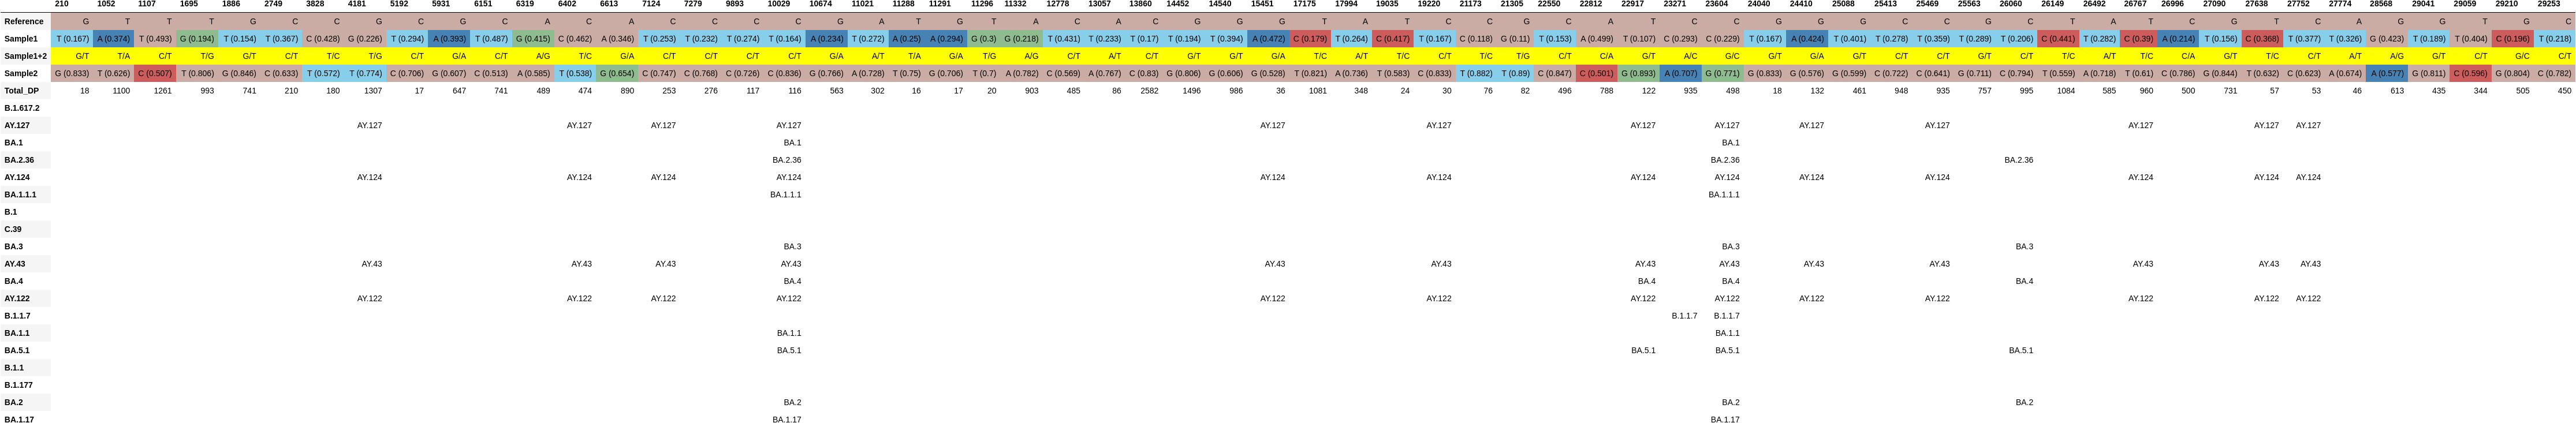

The file beside this chart, header and first rows:
, 210, 1052, 1107, 1695, 1886, 2749, 3828, 4181, 5192, 5931, 6151, 6319, 6402, 6613, 7124, 7279, 9893, 10029, 10674, 11021, 11288, 11291, 11296
Reference, G, T, T, T, G, C, C, G, C, G, C, A, C, A, C, C, C, C, G, A, T, G, T
Sample1, T (0.167), A (0.374), T (0.493), G (0.194), T (0.154), T (0.367), C (0.428), G (0.226), T (0.294), A (0.393), T (0.487), G (0.415), C (0.462), A (0.346), T (0.253), T (0.232), T (0.274), T (0.164), A (0.234), T (0.272), A (0.25), A (0.294), G (0.3)
Sample1+2, G/T, T/A, C/T, T/G, G/T, C/T, T/C, T/G, C/T, G/A, C/T, A/G, T/C, G/A, C/T, C/T, C/T, C/T, G/A, A/T, T/A, G/A, T/G
Sample2, G (0.833), T (0.626), C (0.507), T (0.806), G (0.846), C (0.633), T (0.572), T (0.774), C (0.706), G (0.607), C (0.513), A (0.585), T (0.538), G (0.654), C (0.747), C (0.768), C (0.726), C (0.836), G (0.766), A (0.728), T (0.75), G (0.706), T (0.7)
Total_DP, 18, 1100, 1261, 993, 741, 210, 180, 1307, 17, 647, 741, 489, 474, 890, 253, 276, 117, 116, 563, 302, 16, 17, 20
B.1.617.2, , , , , , , , , , , , , , , , , , , , , , , 
AY.127, , , , , , , , AY.127, , , , , AY.127, , AY.127, , , AY.127, , , , , 
BA.1, , , , , , , , , , , , , , , , , , BA.1, , , , , 
BA.2.36, , , , , , , , , , , , , , , , , , BA.2.36, , , , , 
AY.124, , , , , , , , AY.124, , , , , AY.124, , AY.124, , , AY.124, , , , , 
BA.1.1.1, , , , , , , , , , , , , , , , , , BA.1.1.1, , , , , 
B.1, , , , , , , , , , , , , , , , , , , , , , , 
C.39, , , , , , , , , , , , , , , , , , , , , , , 
BA.3, , , , , , , , , , , , , , , , , , BA.3, , , , , 
AY.43, , , , , , , , AY.43, , , , , AY.43, , AY.43, , , AY.43, , , , , 
BA.4, , , , , , , , , , , , , , , , , , BA.4, , , , , 
AY.122, , , , , , , , AY.122, , , , , AY.122, , AY.122, , , AY.122, , , , , 
B.1.1.7, , , , , , , , , , , , , , , , , , , , , , , 
BA.1.1, , , , , , , , , , , , , , , , , , BA.1.1, , , , , 
BA.5.1, , , , , , , , , , , , , , , , , , BA.5.1, , , , , 
B.1.1, , , , , , , , , , , , , , , , , , , , , , , 
B.1.177, , , , , , , , , , , , , , , , , , , , , , , 
BA.2, , , , , , , , , , , , , , , , , , BA.2, , , , , 
BA.1.17, , , , , , , , , , , , , , , , , , BA.1.17, , , , , 
